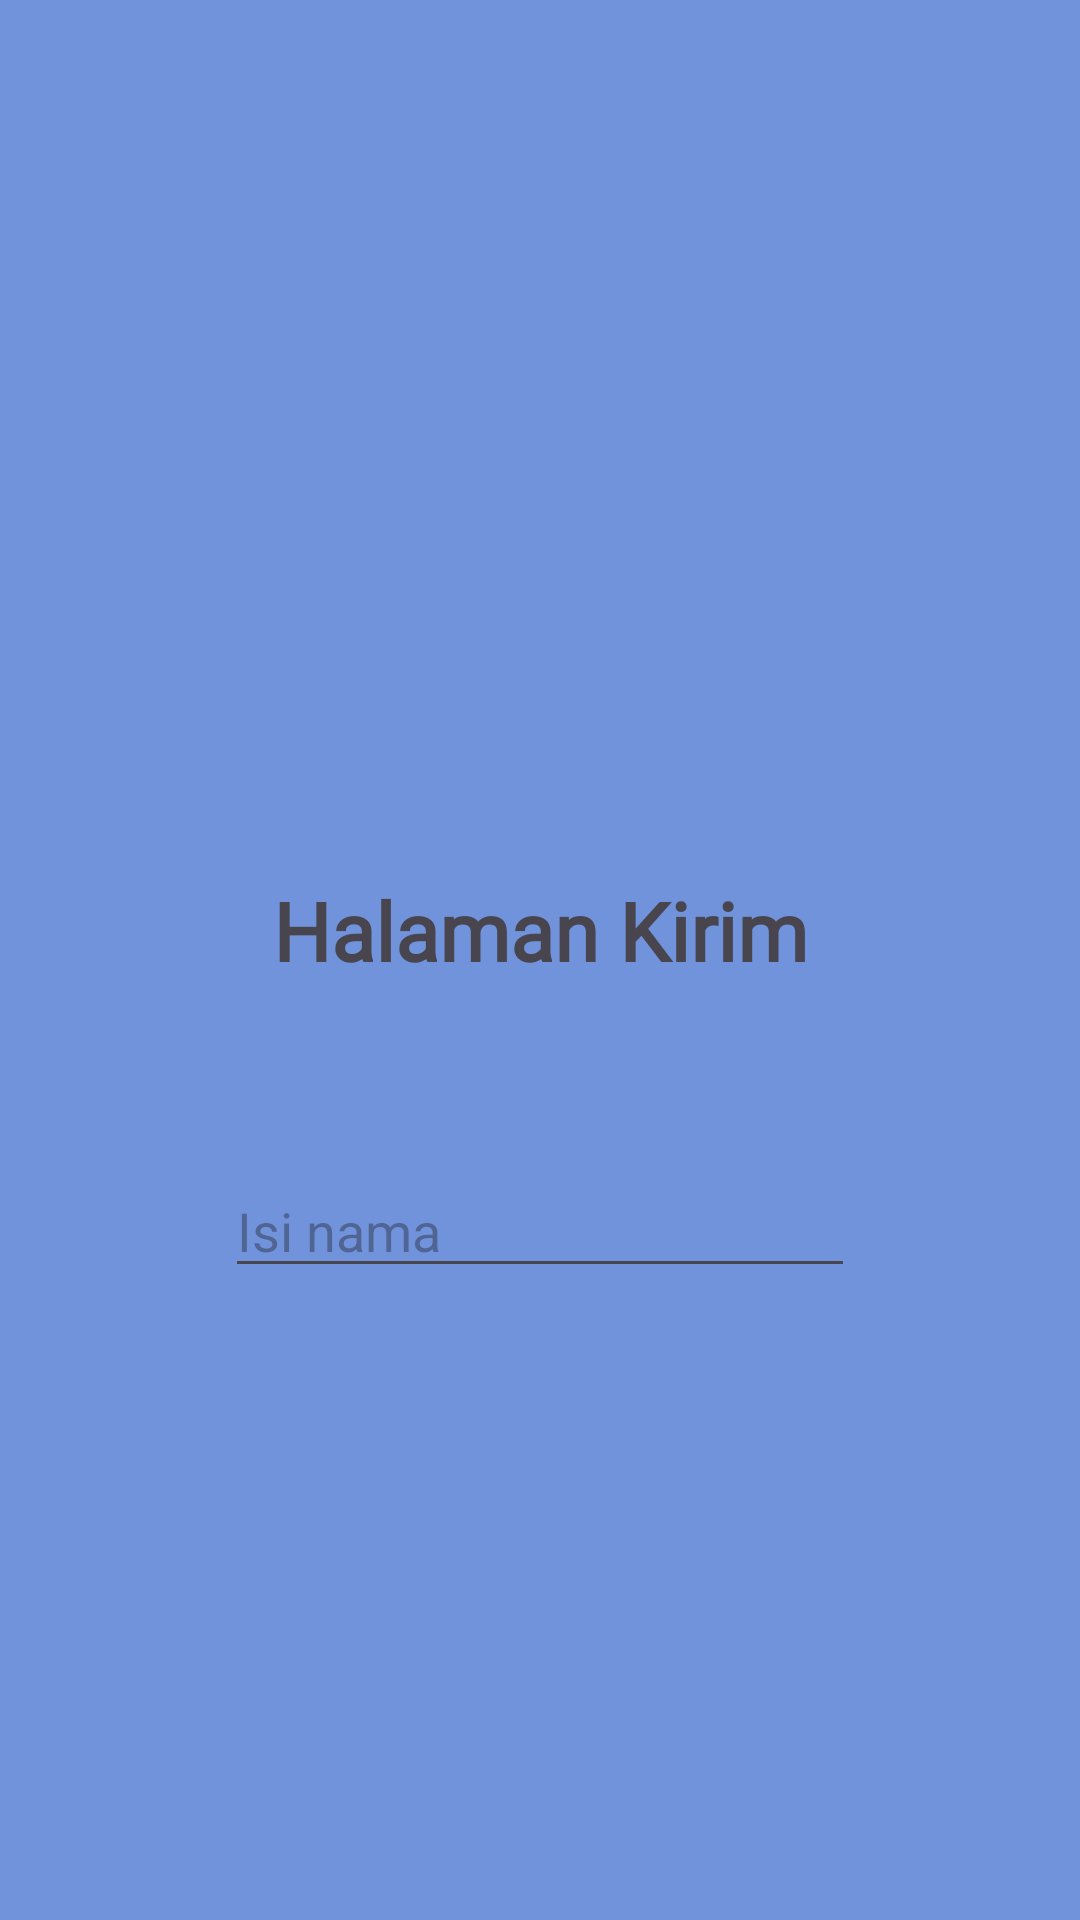

Produce the Android XML layout that renders to this screen, including the resource entries it uses.
<!-- AndroidManifest.xml: application theme Theme.REApps -->
<!-- res/layout/activity_third.xml -->
<?xml version="1.0" encoding="utf-8"?>
<androidx.constraintlayout.widget.ConstraintLayout xmlns:android="http://schemas.android.com/apk/res/android"
    xmlns:app="http://schemas.android.com/apk/res-auto"
    xmlns:tools="http://schemas.android.com/tools"
    android:id="@+id/main"
    android:layout_width="match_parent"
    android:layout_height="match_parent"
    android:background="@color/biru"
    tools:context=".Home.pertemuan_3.ThirdActivity">

    <Button
        android:id="@+id/btnKirim"
        android:layout_width="359dp"
        android:layout_height="42dp"
        android:layout_marginBottom="232dp"
        android:backgroundTint="@color/tombol"
        android:fontFamily="sans-serif-thin"
        android:text="Kirim"
        android:textSize="20sp"
        android:textStyle="bold"
        app:layout_constraintBottom_toBottomOf="parent"
        app:layout_constraintEnd_toEndOf="parent"
        app:layout_constraintHorizontal_bias="0.505"
        app:layout_constraintStart_toStartOf="parent"
        app:layout_constraintTop_toBottomOf="@+id/inputNoTujuan"
        app:layout_constraintVertical_bias="1.0" />

    <EditText
        android:id="@+id/inputNoTujuan"
        android:layout_width="wrap_content"
        android:layout_height="wrap_content"
        android:layout_marginTop="388dp"
        android:ems="10"
        android:hint="Isi nama"
        android:inputType="text"
        app:layout_constraintEnd_toEndOf="parent"
        app:layout_constraintStart_toStartOf="parent"
        app:layout_constraintTop_toTopOf="parent" />

    <ImageView
        android:id="@+id/imageView"
        android:layout_width="142dp"
        android:layout_height="267dp"
        app:layout_constraintEnd_toEndOf="parent"
        app:layout_constraintStart_toStartOf="parent"
        app:layout_constraintTop_toTopOf="parent"
        app:srcCompat="@drawable/smartphone" />

    <TextView
        android:id="@+id/textView3"
        android:layout_width="wrap_content"
        android:layout_height="wrap_content"
        android:layout_marginBottom="60dp"
        android:text="@string/judul"
        android:textSize="27sp"
        android:textStyle="bold"
        android:fontFamily="@font/outfit_variablefont_wght"
        app:layout_constraintBottom_toTopOf="@+id/inputNoTujuan"
        app:layout_constraintEnd_toEndOf="parent"
        app:layout_constraintStart_toStartOf="parent" />

    <ImageView
        android:id="@+id/btnBack"
        android:layout_width="46dp"
        android:layout_height="40dp"
        android:layout_marginTop="16dp"
        app:layout_constraintEnd_toEndOf="parent"
        app:layout_constraintHorizontal_bias="0.043"
        app:layout_constraintStart_toStartOf="parent"
        app:layout_constraintTop_toTopOf="parent"
        app:layout_constraintVertical_bias="0.178"
        app:srcCompat="@drawable/ic_add"
        app:tint="@color/black" />
</androidx.constraintlayout.widget.ConstraintLayout>
<!-- resources referenced by this layout -->
<resources>
  <color name="biru">#7093DB</color>
  <color name="black">#FF000000</color>
  <color name="tombol">#5A8EAB</color>
  <string name="judul">Halaman Kirim</string>
  <style name="Theme.REApps" parent="Base.Theme.REApps" />
  <style name="Base.Theme.REApps" parent="Theme.Material3.DayNight.NoActionBar">
          
          
      </style>
</resources>
